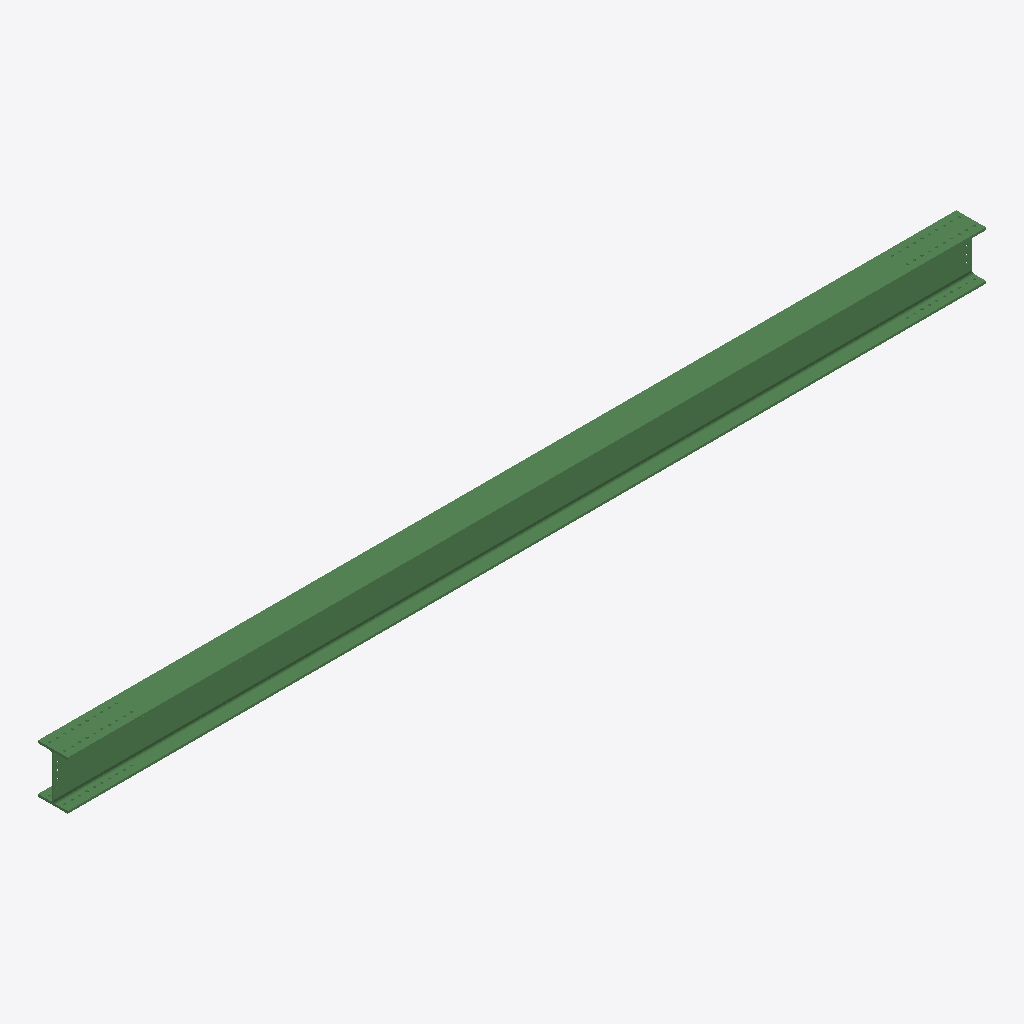
Isometric view of an IFC building model (IFC-SPF (STEP), schema IFC2X3, length unit millimetre), seen from the south-west, elements coloured by IFC class: 1 beam (green).
Extent 9.3 m × 0.3 m × 0.5 m (x, y, z). Storeys (1): Undefined at 0.00 m. Elements (1): 1 IfcBeam.

HEADER;
FILE_DESCRIPTION(('ViewDefinition[AISC_Steel_Detailing]','Option [BaseQuantities:Off]','Option [GridExport:On]','Option [Assemblies:Off]','Option [Bolts:On]','Option [Rebars:On]','Option [PourObjects:Off]','Option [Welds:On]','Option [SurfaceTreatments:On]','Option [LocationBy:0]','Option [ViewColors:Off]','Option [SectionedSpine:Off]','[2 more]'),'2;1');
FILE_NAME('b_285_Qty_1.ifc','2026-05-16T11:53:12',('GIOVANNIPC\\gcorrea'),('Structural Designer'),'IFC Database version: Work','Tekla Structures 2020 Service Pack 5, IFC Export','');
FILE_SCHEMA(('IFC2X3'));
ENDSEC;
DATA;
#37=IFCPROJECT('2G7ZFDNE16yBDU14FA92Me',#5,'Proyecto',$,$,$,$,(#11),#36);
#39=IFCSITE('2xvEzEinjBTea80yOTcujY',#5,'Obra',$,$,#38,$,$,.ELEMENT.,$,$,$,$,$);
#41=IFCBUILDING('1x4vCK6KD5rRhY33nlkSFH',#5,'Undefined',$,$,#40,$,$,.ELEMENT.,$,$,$);
#43=IFCBUILDINGSTOREY('29hdEUCErFze9E_VIAceOd',#5,'Undefined',$,$,#42,$,$,.ELEMENT.,0.0);
#69=IFCBEAM('0yPJZiM0b5fOEmeF9CQCtS',#44,'BEAM','HEA500','HEA500',#47,#68,'ID3c6538ec-5809-45a5-83b0-a0f24c68cddc');
ENDSEC;
